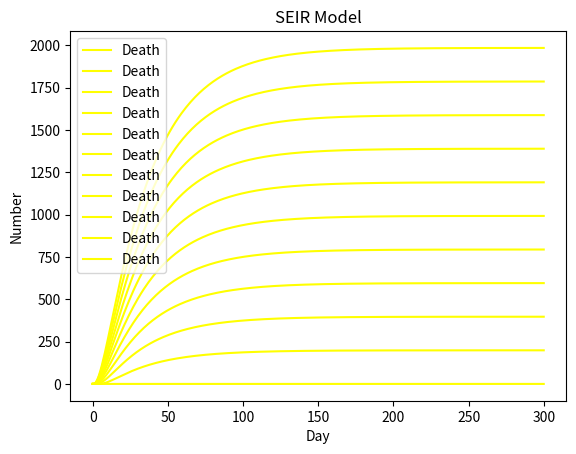

Write Python code to recreate this figure.
# -*- coding: utf-8 -*-
"""
Created on Sat May  1 11:52:55 2021
注射疫苗的状态
[redacted]
"""

import numpy as np
import matplotlib.pyplot as plt
import scipy.integrate as spi
for accessrate in np.arange(0,1.1,0.1):
    N = 100000          # 湖北省为6000 0000
    E_0 = 0
    I_0 = 1
    R_0 = N*accessrate
    D_0 = 0
    S_0 = N- E_0 - I_0 - R_0
    beta1 = 0.78735     # 真实数据拟合得出
    beta2 = 0.15747
    eps = 0.1
    # r2 * beta2 = 2
    sigma = 1/14         # 1/14, 潜伏期的倒数  潜伏期内发病的概率
    gamma = 0.03        #    治愈的概率
    gamma2 = 0.0015   #死亡率
    r= 100         # 政府干预措施决定----每天接触的人

    T = 300

    #ode求解
    INI = [S_0, E_0, I_0, R_0 ,D_0]
    cnt=0
    def SEIR(inivalue, t):
        X = inivalue
        Y = np.zeros(5)
        # S数量
        Y[0] = - (r * beta1 * X[0] * X[2]) /(N-X[4])- (r * beta2 * X[0] * X[1]) / (N-X[4])
        # E数量
        Y[1] = (r * beta1 * X[0] * X[2]) / (N-X[4]) + (r * beta2 * X[0] * X[1]) / (N-X[4]) - sigma * X[1] - eps * X[1]
        # I数量
        Y[2] = sigma * X[1] - gamma * X[2] - gamma2 * X[2]
        # R数量
        Y[3] = gamma * X[2] + eps * X[1]
        # D
        Y[4] = gamma2 * X[2]
        return Y

    T_range = np.arange(0, T+1)
    Res = spi.odeint(SEIR, INI, T_range)
    S_t = Res[:, 0]
    E_t = Res[:, 1]
    I_t = Res[:, 2]
    R_t = Res[:, 3]
    D_t = Res[:, 4]
    # for i in range(T-1):
    #     if I_t[i+1]-I_t[i]<0 and I_t[i+1]-I_t[i]>-10:
    #         print(i)
    for i in range(T):
        if sigma*(E_t[i+1]-E_t[i])<0.5 and sigma*(E_t[i+1]-E_t[i])>-10:
            print(i)
            break
    print(max(D_t))
    # plt.plot(S_t, color='blue', label='Susceptibles')#, marker='.')
    # plt.plot(E_t, color='grey', label='Exposed')
    # plt.plot(I_t, color='red', label='Infected')
    # plt.plot(R_t, color='green', label='Removed')
    plt.plot(D_t,color='yellow',label='Death')
    plt.xlabel('Day')
    plt.ylabel('Number')
    plt.title('SEIR Model')
    plt.legend()
plt.show()